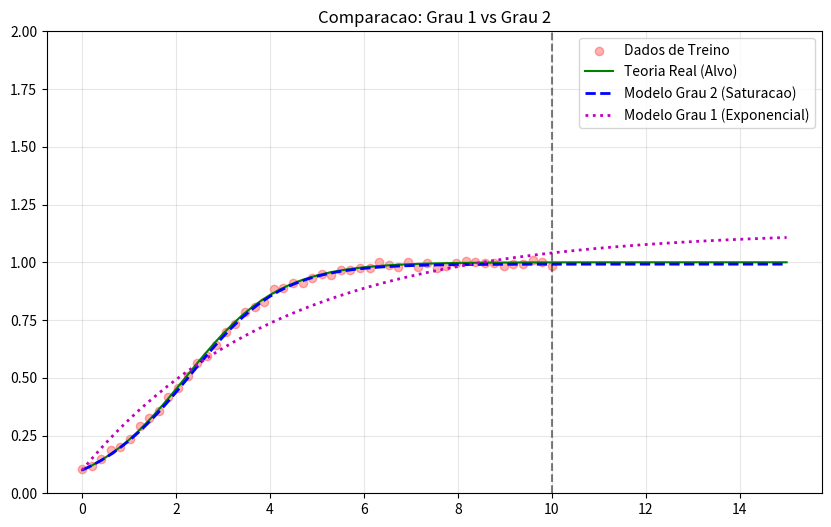

This figure's Python source:

import numpy as np
import matplotlib.pyplot as plt

N = 50
t_inicio, t_fim = 0, 10
t_previsao = 15 
y0 = 0.1
h = 0.2

t_i = np.linspace(t_inicio, t_fim, N)
def solucao_analitica(t): return 1 / (1 + 9 * np.exp(-t))

np.random.seed(42)
y_i = solucao_analitica(t_i) + np.random.normal(0, 0.01, N)
dt = t_i[1] - t_i[0]
dy_dt = np.diff(y_i) / dt
y_ajuste = y_i[:-1]

X2 = np.column_stack([np.ones_like(y_ajuste), y_ajuste, y_ajuste**2])
a_grau2, _, _, _ = np.linalg.lstsq(X2, dy_dt, rcond=None)

X1 = np.column_stack([np.ones_like(y_ajuste), y_ajuste])
a_grau1, _, _, _ = np.linalg.lstsq(X1, dy_dt, rcond=None)

t_futuro = np.arange(t_inicio, t_previsao + h, h)
y_p2 = np.zeros(len(t_futuro)); y_p1 = np.zeros(len(t_futuro))
y_p2[0] = y_p1[0] = y0

for i in range(len(t_futuro) - 1):
    # Euler Grau 2
    y_p2[i+1] = y_p2[i] + h * (a_grau2[0] + a_grau2[1]*y_p2[i] + a_grau2[2]*y_p2[i]**2)
    # Euler Grau 1
    y_p1[i+1] = y_p1[i] + h * (a_grau1[0] + a_grau1[1]*y_p1[i])

plt.figure(figsize=(10, 6))
plt.scatter(t_i, y_i, color='red', alpha=0.3, label='Dados de Treino')
plt.plot(t_futuro, solucao_analitica(t_futuro), 'g-', label='Teoria Real (Alvo)')
plt.plot(t_futuro, y_p2, 'b--', linewidth=2, label='Modelo Grau 2 (Saturacao)')
plt.plot(t_futuro, y_p1, 'm:', linewidth=2, label='Modelo Grau 1 (Exponencial)')

plt.axvline(x=t_fim, color='k', linestyle='--', alpha=0.5)
plt.ylim(0, 2) # Limita o eixo Y para ver a explosao do Grau 1
plt.title('Comparacao: Grau 1 vs Grau 2')
plt.legend()
plt.grid(True, alpha=0.3)
plt.show()
